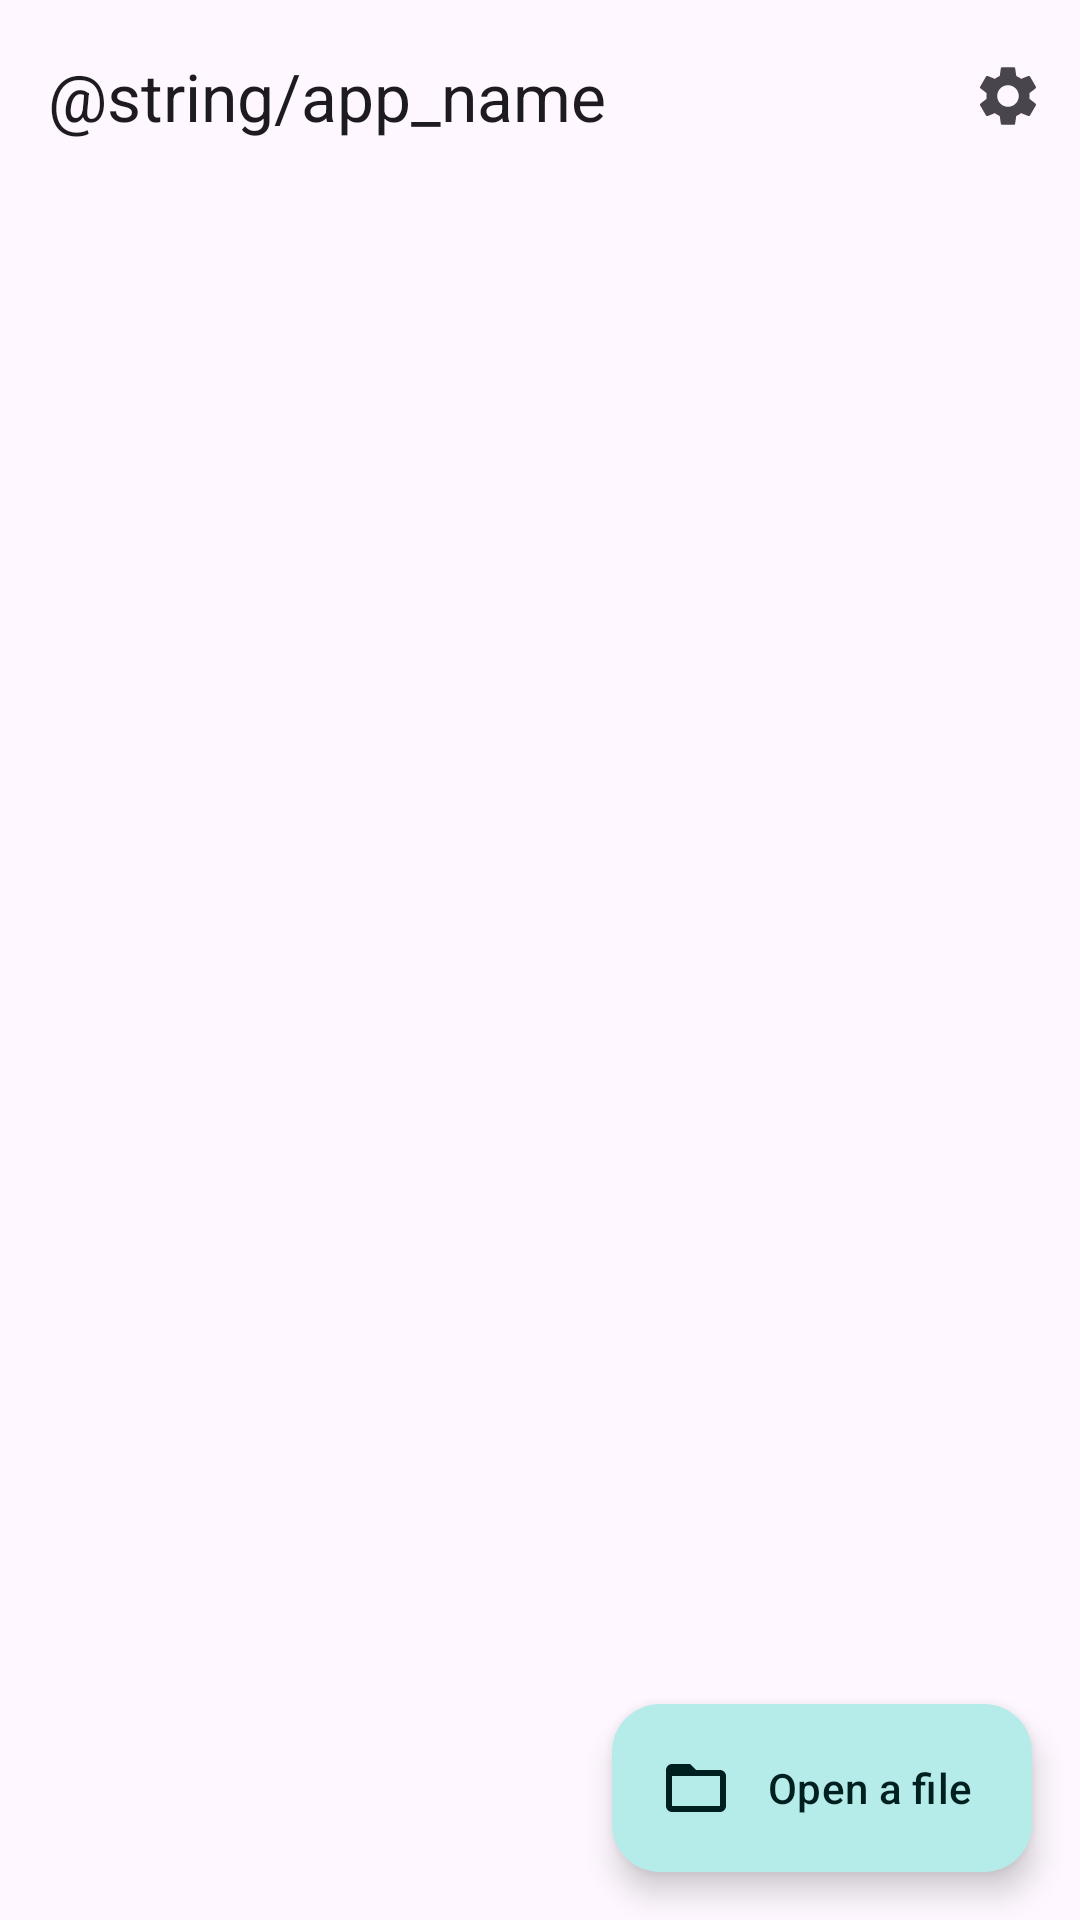

The Android layout XML behind this screen, and the referenced resources:
<!-- AndroidManifest.xml: application theme Theme.Flores -->
<!-- res/layout/activity_main.xml -->
<?xml version="1.0" encoding="utf-8"?>
<androidx.coordinatorlayout.widget.CoordinatorLayout xmlns:android="http://schemas.android.com/apk/res/android"
    xmlns:app="http://schemas.android.com/apk/res-auto"
    android:layout_width="match_parent"
    android:layout_height="match_parent">

    <com.google.android.material.appbar.AppBarLayout
        android:id="@+id/appbar"
        android:layout_width="match_parent"
        android:layout_height="wrap_content"
        android:fitsSystemWindows="true"
        app:liftOnScroll="true">

        <com.google.android.material.appbar.MaterialToolbar
            android:id="@+id/toolbar"
            android:layout_width="match_parent"
            android:layout_height="?attr/actionBarSize"
            app:menu="@menu/main"
            app:title="@string/app_name" />
    </com.google.android.material.appbar.AppBarLayout>

    <androidx.recyclerview.widget.RecyclerView
        android:id="@+id/list"
        android:layout_width="match_parent"
        android:layout_height="match_parent"
        android:clipToPadding="false"
        android:paddingHorizontal="10dp"
        android:paddingTop="4dp"
        app:layout_behavior="@string/appbar_scrolling_view_behavior" />

    <LinearLayout
        android:id="@+id/empty"
        android:layout_width="match_parent"
        android:layout_height="wrap_content"
        android:layout_gravity="center"
        android:gravity="center_horizontal"
        android:orientation="vertical"
        android:paddingHorizontal="32dp"
        android:visibility="gone">

        <ImageView
            android:layout_width="96dp"
            android:layout_height="96dp"
            android:importantForAccessibility="no"
            android:src="@mipmap/ic_launcher" />

        <TextView
            android:layout_width="wrap_content"
            android:layout_height="wrap_content"
            android:layout_marginTop="16dp"
            android:text="Nothing opened yet"
            android:textAppearance="?attr/textAppearanceTitleLarge" />

        <TextView
            android:layout_width="wrap_content"
            android:layout_height="wrap_content"
            android:layout_marginTop="8dp"
            android:gravity="center"
            android:text="Open a PDF, EPUB, DjVu, a CBZ or CB7 comic, or a picture. Files you open show up here."
            android:textAppearance="?attr/textAppearanceBodyMedium"
            android:textColor="?attr/colorOnSurfaceVariant" />
    </LinearLayout>

    <com.google.android.material.floatingactionbutton.ExtendedFloatingActionButton
        android:id="@+id/open"
        android:layout_width="wrap_content"
        android:layout_height="wrap_content"
        android:layout_gravity="bottom|end"
        android:layout_margin="16dp"
        android:text="Open a file"
        app:icon="@drawable/ic_open" />
</androidx.coordinatorlayout.widget.CoordinatorLayout>
<!-- resources referenced by this layout -->
<resources>
  <!-- drawable ic_open (drawable) -->
  <?xml version="1.0" encoding="utf-8"?>
  <vector xmlns:android="http://schemas.android.com/apk/res/android"
      android:width="24dp"
      android:height="24dp"
      android:viewportWidth="24"
      android:viewportHeight="24"
      android:tint="?attr/colorOnSurfaceVariant">
      <path android:fillColor="@android:color/white" android:pathData="M20,6h-8l-2,-2H4c-1.1,0 -1.99,0.9 -1.99,2L2,18c0,1.1 0.9,2 2,2h16c1.1,0 2,-0.9 2,-2V8c0,-1.1 -0.9,-2 -2,-2zM20,18H4V8h16v10z" />
  </vector>
  <style name="Theme.Flores" parent="Theme.Material3.DayNight.NoActionBar">
          <item name="colorPrimary">@color/teal_primary</item>
          <item name="colorOnPrimary">@color/teal_on_primary</item>
          <item name="colorPrimaryContainer">@color/teal_container</item>
          <item name="colorOnPrimaryContainer">@color/teal_on_container</item>
          <item name="colorSecondaryContainer">@color/teal_container</item>
          <item name="colorOnSecondaryContainer">@color/teal_on_container</item>
          <item name="android:statusBarColor">@android:color/transparent</item>
          <item name="android:navigationBarColor">@android:color/transparent</item>
      </style>
  <color name="teal_primary">#0E7C7B</color>
  <color name="teal_on_primary">#FFFFFF</color>
  <color name="teal_container">#B5ECEA</color>
  <color name="teal_on_container">#00201F</color>
</resources>
